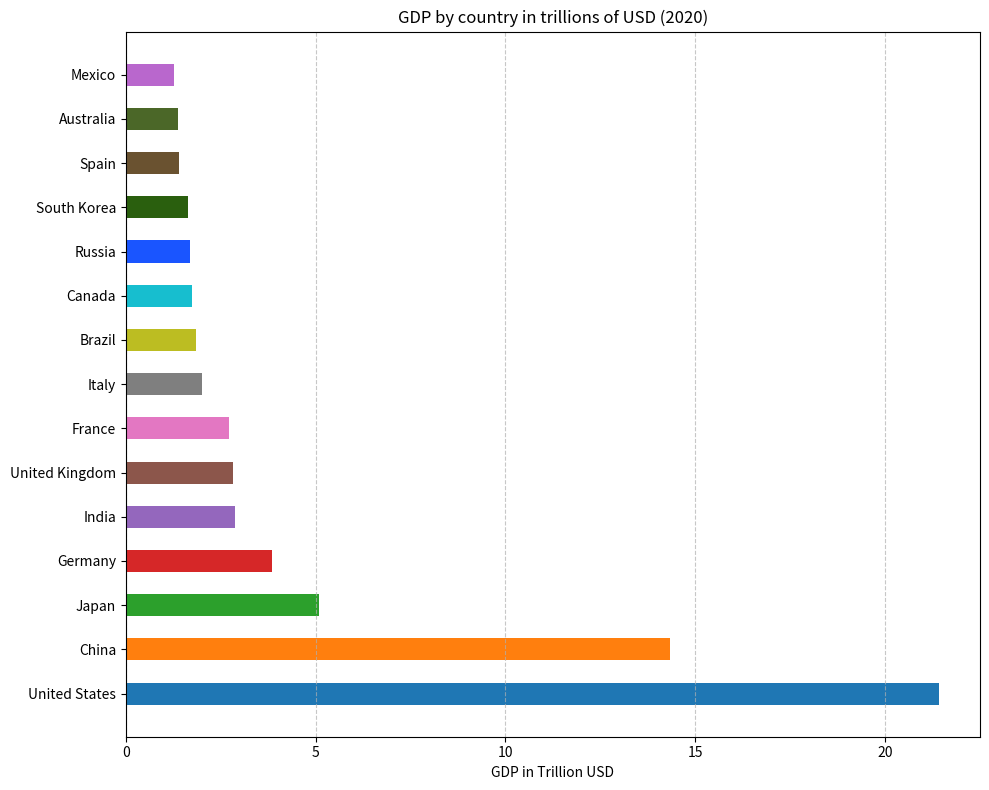

Recreate this plot in Python.

import matplotlib.pyplot as plt

# Data
countries = ['United States', 'China', 'Japan', 'Germany', 'India',
             'United Kingdom', 'France', 'Italy', 'Brazil', 'Canada',
             'Russia', 'South Korea', 'Spain', 'Australia', 'Mexico']
gdp = [21.43, 14.34, 5.08, 3.84, 2.87,
       2.83, 2.72, 2.00, 1.84, 1.74,
       1.70, 1.63, 1.40, 1.38, 1.27]

# Create bar chart
plt.figure(figsize=(10, 8))  # Change width and height of the chart
colors = ['#1f77b4', '#ff7f0e', '#2ca02c', '#d62728', '#9467bd',
          '#8c564b', '#e377c2', '#7f7f7f', '#bcbd22', '#17becf',
          '#1a55FF', '#2a5f0e', '#6a5230', '#4b6728', '#b967cd']

plt.barh(countries, gdp, color=colors, height=0.5)  # Change direction of chart and bar height

# Customizing the plot
plt.xlabel('GDP in Trillion USD')
plt.title('GDP by country in trillions of USD (2020)')
plt.grid(axis='x', linestyle='--', alpha=0.7)

plt.tight_layout()
plt.show()
